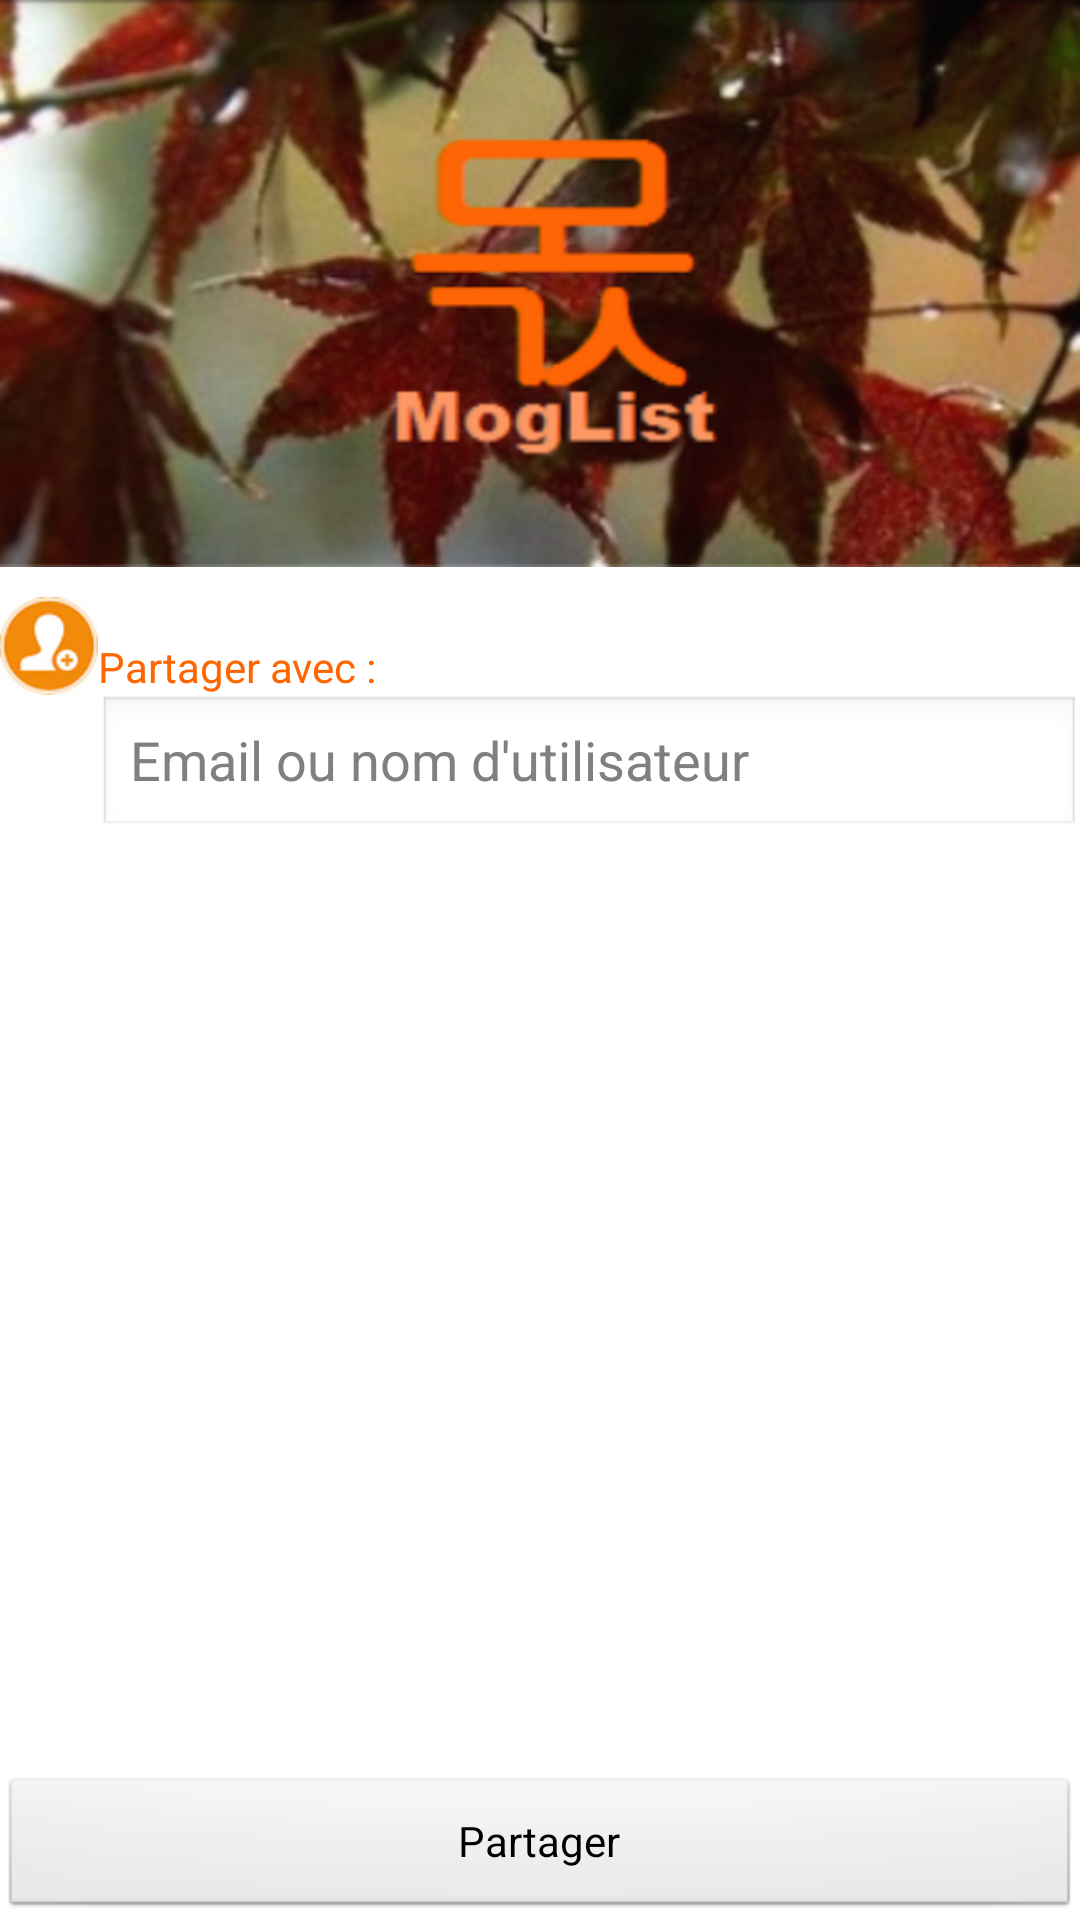

Here is an Android app screen rendered from its layout file. Give the layout XML and the strings, colors and styles it references.
<!-- AndroidManifest.xml: application theme AppTheme -->
<!-- res/layout/activity_share.xml -->
<?xml version="1.0" encoding="utf-8"?>
<RelativeLayout xmlns:android="http://schemas.android.com/apk/res/android"
    android:layout_width="match_parent"
    android:layout_height="match_parent"
    android:orientation="vertical" >

    <ImageView
        android:id="@+id/imageView2"
        android:layout_width="wrap_content"
        android:layout_height="wrap_content"
        android:layout_alignParentLeft="true"
        android:layout_alignParentTop="true"
        android:contentDescription="@string/background"
        android:src="@drawable/bcng2" />

    <ImageView
        android:id="@+id/imageView1"
        android:layout_marginTop="10dp"
        android:layout_width="wrap_content"
        android:layout_height="wrap_content"
        android:layout_alignParentLeft="true"
        android:layout_below="@+id/imageView2"
        android:contentDescription="@string/share"
        android:src="@drawable/add_people" />

    <TextView
        android:id="@+id/shareTxt"
        android:layout_width="wrap_content"
        android:layout_height="wrap_content"
        android:layout_alignBottom="@+id/imageView1"
        android:layout_alignParentRight="true"
        android:layout_marginTop="20dp"
        android:layout_toRightOf="@+id/imageView1"
        android:ems="10"
        android:hint="@string/sharetxt"
        android:textColorHint="#ff6600" />

    <EditText
        android:id="@+id/mailF"
        android:layout_width="wrap_content"
        android:layout_height="wrap_content"
        android:layout_alignLeft="@+id/shareTxt"
        android:layout_alignParentRight="true"
        android:layout_below="@+id/shareTxt"
        android:ems="10"
        android:hint="@string/mailF"
        android:inputType="textEmailAddress" />

    <Button
        android:id="@+id/share"
        android:layout_width="fill_parent"
        android:layout_height="wrap_content"
        android:layout_alignParentBottom="true"
        android:layout_centerHorizontal="true"
        android:layout_marginTop="14dp"
        android:text="@string/shareL" />

</RelativeLayout>
<!-- resources referenced by this layout -->
<resources>
  <!-- drawable add_people: png bitmap (drawable-hdpi, 6682 bytes) -->
  <!-- drawable bcng2: png bitmap (drawable-ldpi, 51609 bytes) -->
  <string name="background">Background</string>
  <string name="mailF">Email ou nom d\'utilisateur</string>
  <string name="share">Share</string>
  <string name="shareL">Partager</string>
  <string name="sharetxt">Partager avec :</string>
  <style name="AppTheme" parent="AppBaseTheme">      
          
      </style>
  <style name="AppBaseTheme" parent="android:Theme.Light">
          
      </style>
</resources>
